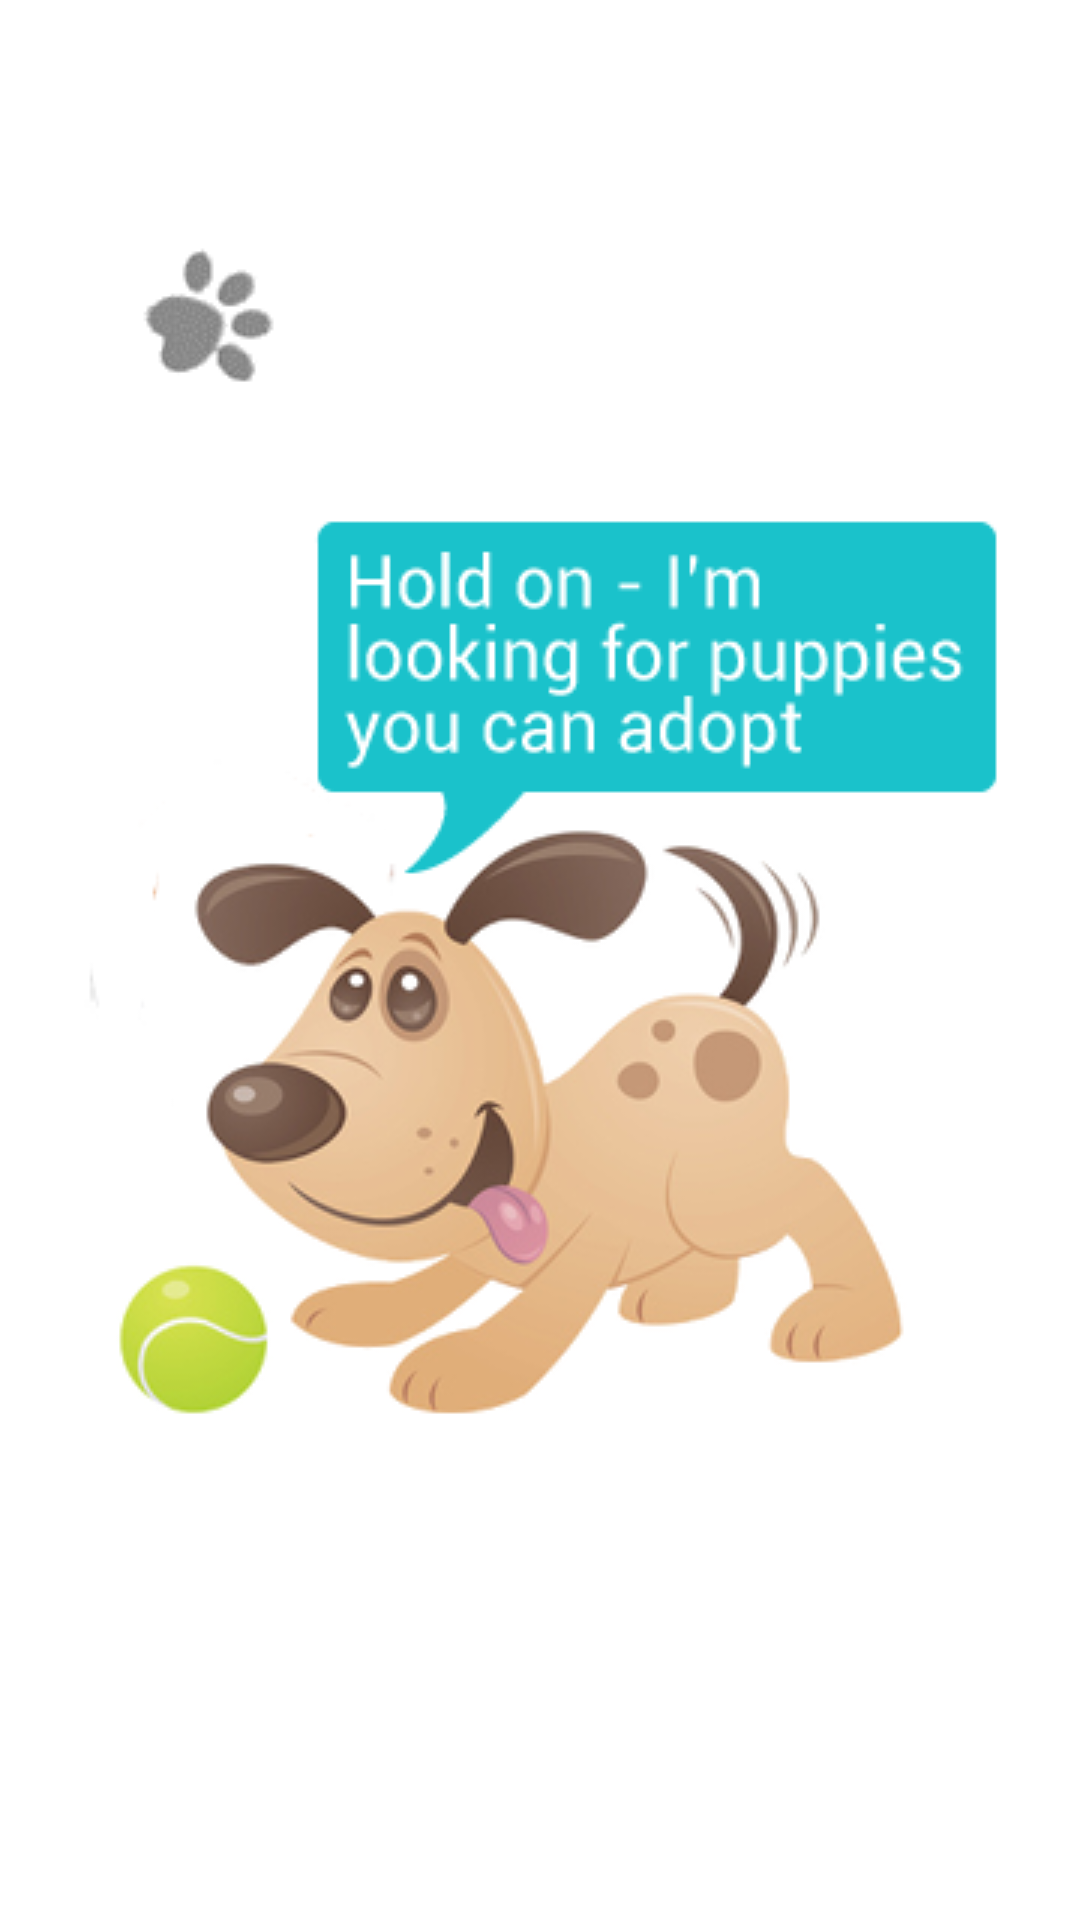

Here is an Android app screen rendered from its layout file. Give the layout XML and the strings, colors and styles it references.
<!-- AndroidManifest.xml: application theme AppTheme -->
<!-- res/layout/activity_puppies.xml -->
<RelativeLayout xmlns:android="http://schemas.android.com/apk/res/android"
    xmlns:tools="http://schemas.android.com/tools"
    android:layout_width="match_parent"
    android:layout_height="match_parent" >

    <ProgressBar
        android:id="@+id/loading"
        android:layout_width="312dip"
        android:layout_height="480dip"
        android:layout_centerHorizontal="true"
        android:layout_centerVertical="true"
        android:indeterminateDrawable="@drawable/animation_paws" />

    <ListView
        android:id="@+id/the_puppies_list"
        android:layout_width="match_parent"
        android:layout_height="wrap_content"
        android:layout_centerHorizontal="true"
        android:layout_centerVertical="true" />

</RelativeLayout>
<!-- resources referenced by this layout -->
<resources>
  <!-- drawable animation_paws (drawable) -->
  <?xml version="1.0" encoding="utf-8"?>
  <animation-list xmlns:android="http://schemas.android.com/apk/res/android" >
      <item android:drawable="@drawable/loading_1" android:duration="500" />
      <item android:drawable="@drawable/loading_2" android:duration="500" />
      <item android:drawable="@drawable/loading_3" android:duration="500" />
      <item android:drawable="@drawable/loading_4" android:duration="500" />
      <item android:drawable="@drawable/loading_5" android:duration="500" />
      <item android:drawable="@drawable/loading_6" android:duration="500" />
      <item android:drawable="@drawable/loading_7" android:duration="500" />
      <item android:drawable="@drawable/loading_8" android:duration="500" />
  </animation-list>
  <style name="AppTheme" parent="android:Theme.Light">
          <item name="android:textSize">15sp</item>
      </style>
  <!-- drawable loading_1: png bitmap (drawable, 72473 bytes) -->
  <!-- drawable loading_2: png bitmap (drawable, 74860 bytes) -->
  <!-- drawable loading_3: png bitmap (drawable, 74981 bytes) -->
  <!-- drawable loading_4: png bitmap (drawable, 75601 bytes) -->
  <!-- drawable loading_5: png bitmap (drawable, 80229 bytes) -->
  <!-- drawable loading_6: png bitmap (drawable, 84676 bytes) -->
  <!-- drawable loading_7: png bitmap (drawable, 85865 bytes) -->
  <!-- drawable loading_8: png bitmap (drawable, 86901 bytes) -->
</resources>
